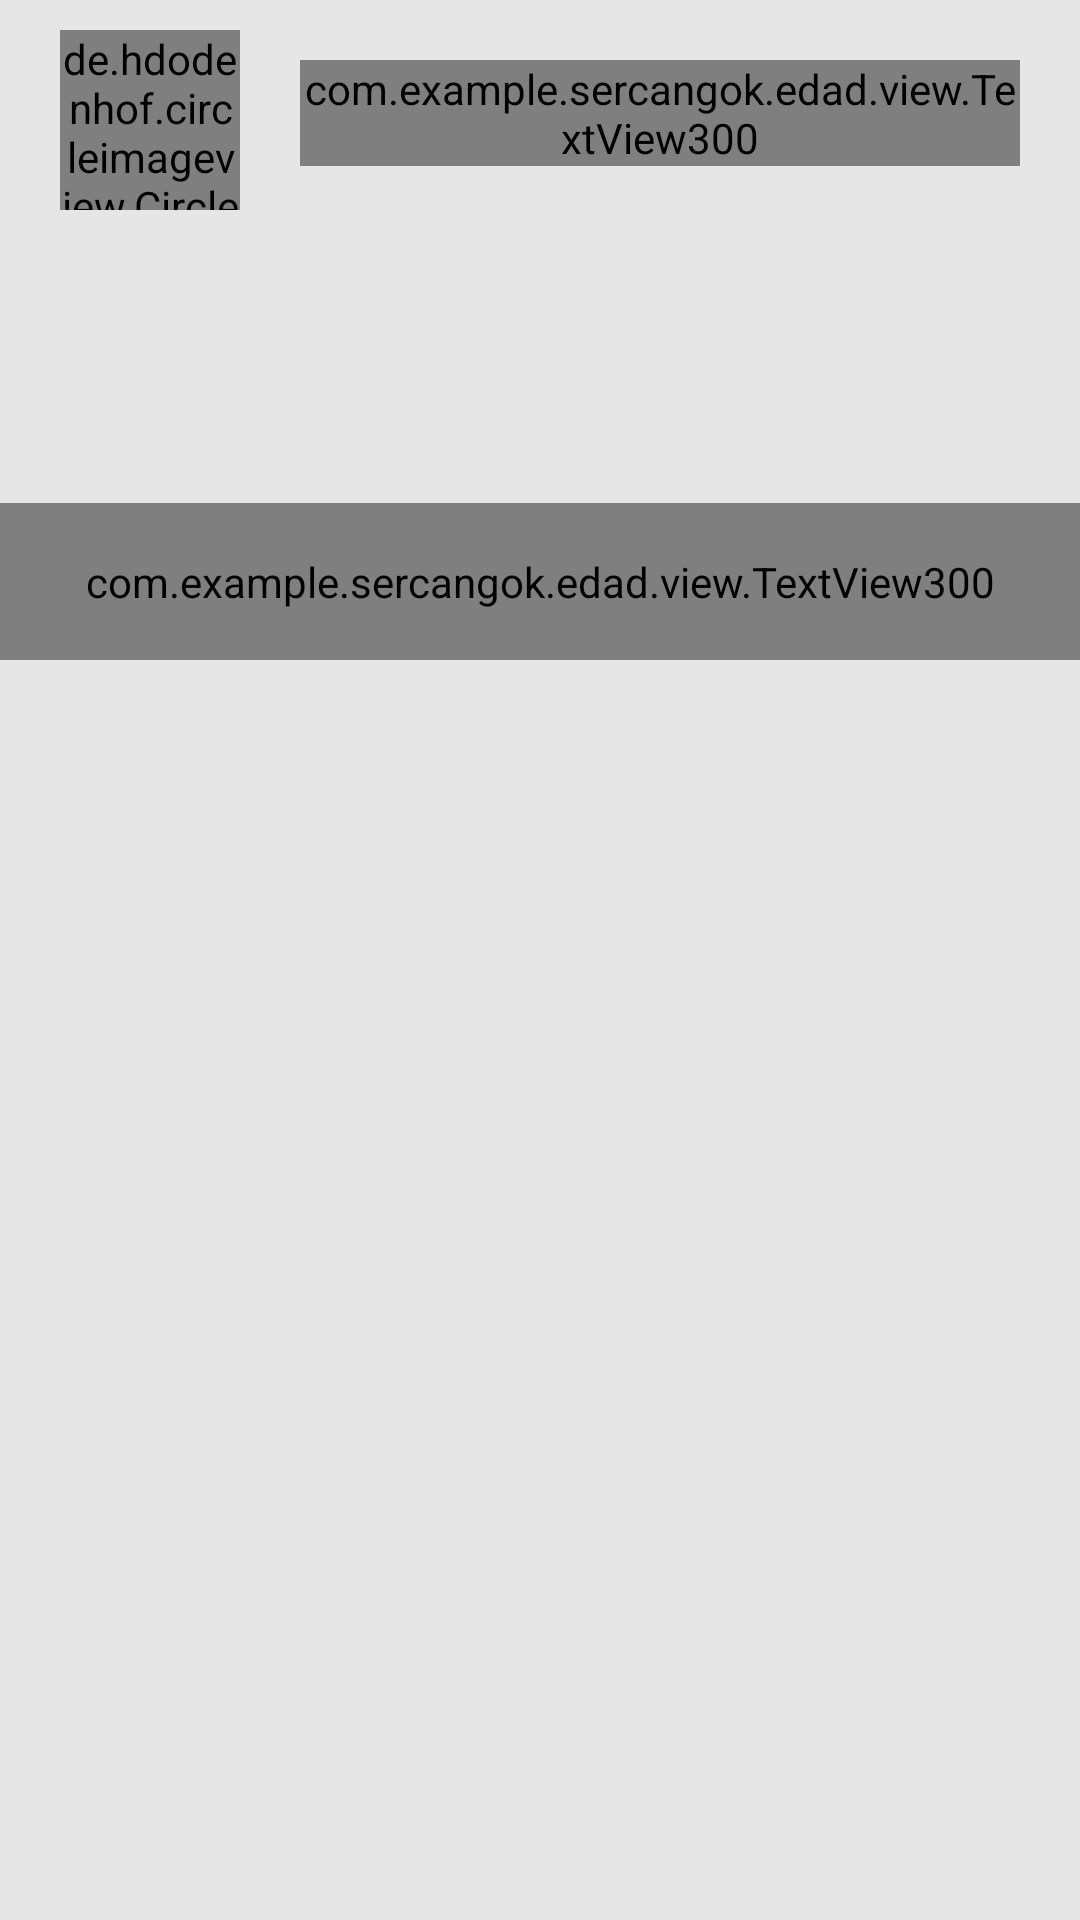

Here is an Android app screen rendered from its layout file. Give the layout XML and the strings, colors and styles it references.
<!-- AndroidManifest.xml: application theme edadTheme -->
<!-- res/layout/activity_hakkimizda.xml -->
<LinearLayout xmlns:android="http://schemas.android.com/apk/res/android"
    xmlns:tools="http://schemas.android.com/tools"
    xmlns:app="http://schemas.android.com/apk/res-auto"
    android:layout_width="match_parent"
    android:layout_height="match_parent"
    tools:context="com.example.example.edad.activity.HakkimizdaActivity"
    android:orientation="vertical">


    <ProgressBar
        android:id="@+id/prgHakkimizda"
        android:layout_width="50dp"
        android:layout_height="50dp"
        android:layout_gravity="center"
        android:layout_margin="20dp"
        android:visibility="gone" />

    <LinearLayout
        android:id="@+id/lnrHakkimizda"
        android:layout_width="match_parent"
        android:layout_height="match_parent"
        android:orientation="vertical">

        <LinearLayout
            android:layout_width="match_parent"
            android:layout_height="0dp"
            android:layout_weight="1.6"
            android:orientation="horizontal"
            android:layout_marginRight="20dp">

            <de.hdodenhof.circleimageview.CircleImageView
                android:id="@+id/imgBaskan"
                android:layout_width="60dp"
                android:layout_height="60dp"
                android:src="@drawable/hakkimizdalogo"
                android:scaleType="centerCrop"
                android:layout_marginTop="10dp"
                android:layout_marginLeft="20dp"
                android:layout_marginRight="20dp"
                app:border_color="@color/edadmaincolor"
                app:border_width="1dp" />

            <ScrollView
                android:layout_width="wrap_content"
                android:layout_height="wrap_content">

                <com.example.example.edad.view.TextView300
                    android:id="@+id/txtHakkimizda"
                    android:text="Değerli Edad uyeleri"
                    android:layout_width="wrap_content"
                    android:layout_height="wrap_content"
                    android:scrollbars="vertical"
                    android:layout_marginTop="20dp"
                    android:layout_marginBottom="10dp"
                    android:textColor="@color/edadFontColor"
                    android:lineSpacingMultiplier="1.2"
                    android:gravity="center|left"
                    android:textSize="14sp" />
            </ScrollView>
        </LinearLayout>

        <com.example.example.edad.view.TextView300
            android:text="YÖNETİM KURULU"
            android:layout_width="match_parent"
            android:layout_height="0dp"
            android:layout_weight="0.5"
            android:textColor="@android:color/white"
            android:textSize="16sp"
            android:background="@color/edadmaincolor"
            android:gravity="center" />

        <ProgressBar
            android:id="@+id/prgYonetimKurulu"
            android:layout_weight="4"
            android:layout_width="match_parent"
            android:layout_height="0dp"
            android:visibility="gone" />

        <GridView
            android:id="@+id/grdYonetim"
            android:layout_width="match_parent"
            android:layout_height="0dp"
            android:layout_weight="4"
            android:numColumns="3"
            android:clickable="false"
            tools:listitem="@layout/cell_yonetimkurulu" />

    </LinearLayout>
</LinearLayout>
<!-- res/layout/cell_yonetimkurulu.xml (included above) -->
<?xml version="1.0" encoding="utf-8"?>
<LinearLayout xmlns:android="http://schemas.android.com/apk/res/android"
    xmlns:app="http://schemas.android.com/apk/res-auto"
    android:orientation="vertical"
    android:layout_width="100dp"
    android:layout_height="wrap_content"
    android:layout_margin="30dp">

    <FrameLayout
        android:layout_marginTop="5dp"
        android:layout_width="60dp"
        android:layout_height="60dp"
        android:layout_gravity="center"
        android:background="@drawable/circle">

        <de.hdodenhof.circleimageview.CircleImageView
            android:id="@+id/imgProfile"
            android:layout_width="match_parent"
            android:layout_height="match_parent"
            android:scaleType="centerCrop"
            android:layout_gravity="center"
            android:src="@drawable/browet"
            app:border_color="@color/edadmaincolor"
            app:border_width="1dp" />

    </FrameLayout>


    <com.example.example.edad.view.TextView500
        android:id="@+id/txtPozisyon"
        android:layout_width="wrap_content"
        android:layout_height="wrap_content"
        android:textColor="@color/edadFontColor"
        android:text="Baskan"
        android:layout_marginTop="5dp"
        android:layout_marginBottom="1dp"
        android:textAlignment="center"
        android:layout_gravity="center"
        android:gravity="center" />

    <com.example.example.edad.view.TextView300
        android:id="@+id/txtAdSoyad"
        android:layout_width="wrap_content"
        android:layout_height="wrap_content"
        android:textColor="@color/edadFontColor"
        android:text="Dr.Selim Pamuk"
        android:layout_margin="1dp"
        android:textAlignment="center"
        android:layout_gravity="center"
        android:gravity="center"
        android:textSize="12dp" />
</LinearLayout>
<!-- resources referenced by this layout -->
<resources>
  <color name="edadFontColor">#545454</color>
  <color name="edadmaincolor">#004fa3</color>
  <!-- drawable browet: jpg bitmap (drawable, 17579 bytes) -->
  <!-- drawable circle (drawable) -->
  <?xml version="1.0" encoding="utf-8"?>
  <shape xmlns:android="http://schemas.android.com/apk/res/android"
      android:shape="ring"
      android:thickness="1dp">
      <solid android:color="@android:color/transparent" />
      <stroke
          android:color="@color/edadmaincolor"
          android:width="1dp" />
      <size android:height="200dp" />
  </shape>
  <!-- drawable hakkimizdalogo: png bitmap (drawable-hdpi, 10647 bytes) -->
  <style name="edadTheme" parent="android:Theme.Holo.Light">
          
          <item name="android:actionBarStyle">@style/edadActionBar2</item>
          <item name="android:textColor">#FFFFFF</item>
          <item name="android:actionBarSize">60dp</item>
          <item name="android:windowBackground">@color/edadBackground</item>
          <item name="android:homeAsUpIndicator">@drawable/back</item>
      </style>
  <style name="edadActionBar2" parent="android:Widget.Holo.Light.ActionBar">
          <item name="android:background">#2E509F</item>
          <item name="android:titleTextStyle">@style/textStyle</item>
          <item name="android:displayOptions">showTitle</item>
      </style>
  <color name="edadBackground">#E6E6E6</color>
  <!-- drawable back: png bitmap (drawable-hdpi, 1486 bytes) -->
  <style name="textStyle" parent="android:TextAppearance.Holo.Widget.ActionBar.Title">
          <item name="android:textColor">#FFFFFF</item>
      </style>
</resources>
